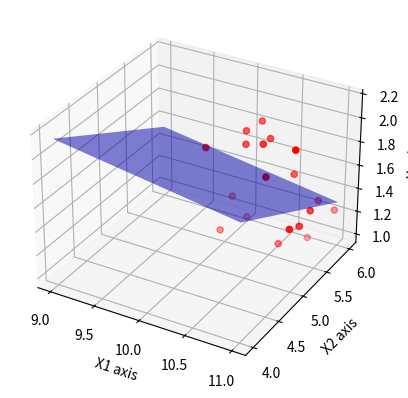

The matplotlib source for this figure:
import numpy as np
import matplotlib.pyplot as plt
from mpl_toolkits.mplot3d import Axes3D

# 生成一系列三维的点
x_1 = np.random.rand(20) + 10
x_2 = np.random.rand(20) + 5
x = np.array([x_1, x_2])

y = np.random.rand(20) + 1

a = 0.001  # 学习率
tolerance = 1e-3  # 迭代终止条件

# 设定初始的w和b
w_1 = 0
w_2 = 0
w = np.array([w_1, w_2])
b = 0

# 迭代更新 w 和 b
while True:
    y_pred = np.dot(w, x) + b
    error = y_pred - y
    decrease_1 = np.dot(error, x_1) / 20
    decrease_2 = np.dot(error, x_2) / 20
    decrease_3 = np.sum(error) / 20

    w_1 = w_1 - a * decrease_1
    w_2 = w_2 - a * decrease_2
    b = b - a * decrease_3
    w=np.array([w_1, w_2])

    if np.abs(decrease_1) < tolerance and np.abs(decrease_2) < tolerance and np.abs(decrease_3) < tolerance:
        break

print(f'w_1={w_1:.2f}, w_2={w_2:.2f}, b={b:.2f}')

# 绘制三维图
fig = plt.figure()
ax = fig.add_subplot(111, projection='3d')

# 绘制散点图
ax.scatter(x_1, x_2, y, c='r', marker='o')

# 生成网格点
x1, x2 = np.meshgrid(np.linspace(9, 11, 40), np.linspace(4, 6, 40))
y_0 = w_1 * x1 + w_2 * x2 + b

# 绘制拟合平面
ax.plot_surface(x1, x2, y_0, alpha=0.5, rstride=100, cstride=100, color='blue')

ax.set_xlabel('X1 axis')
ax.set_ylabel('X2 axis')
ax.set_zlabel('Y axis')

plt.show()
